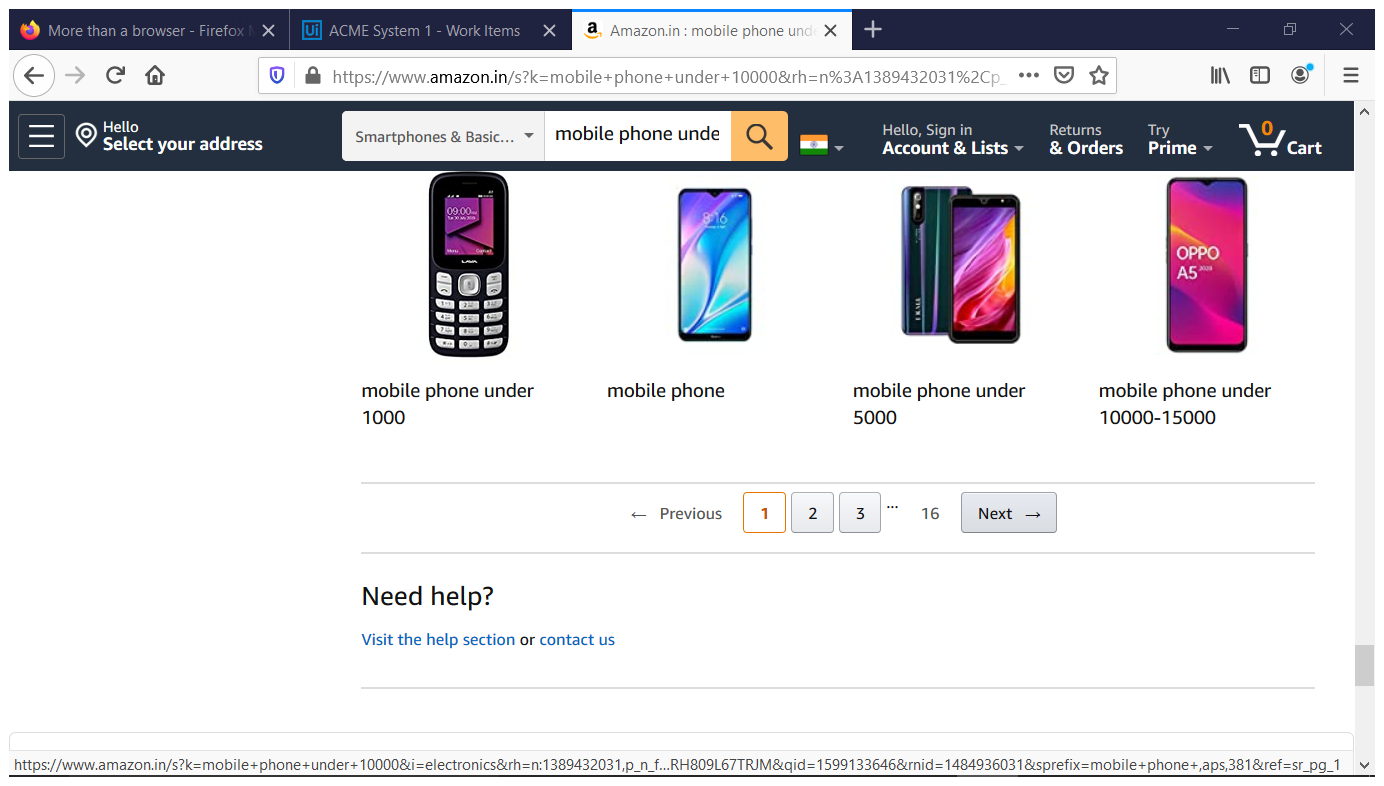
Task: web feeding
Workflow: data scrapping

Step 1: Attach Browser 'Amazoninm Page' in window 'Amazon.in : mobile phone under 10000' (firefox.exe)

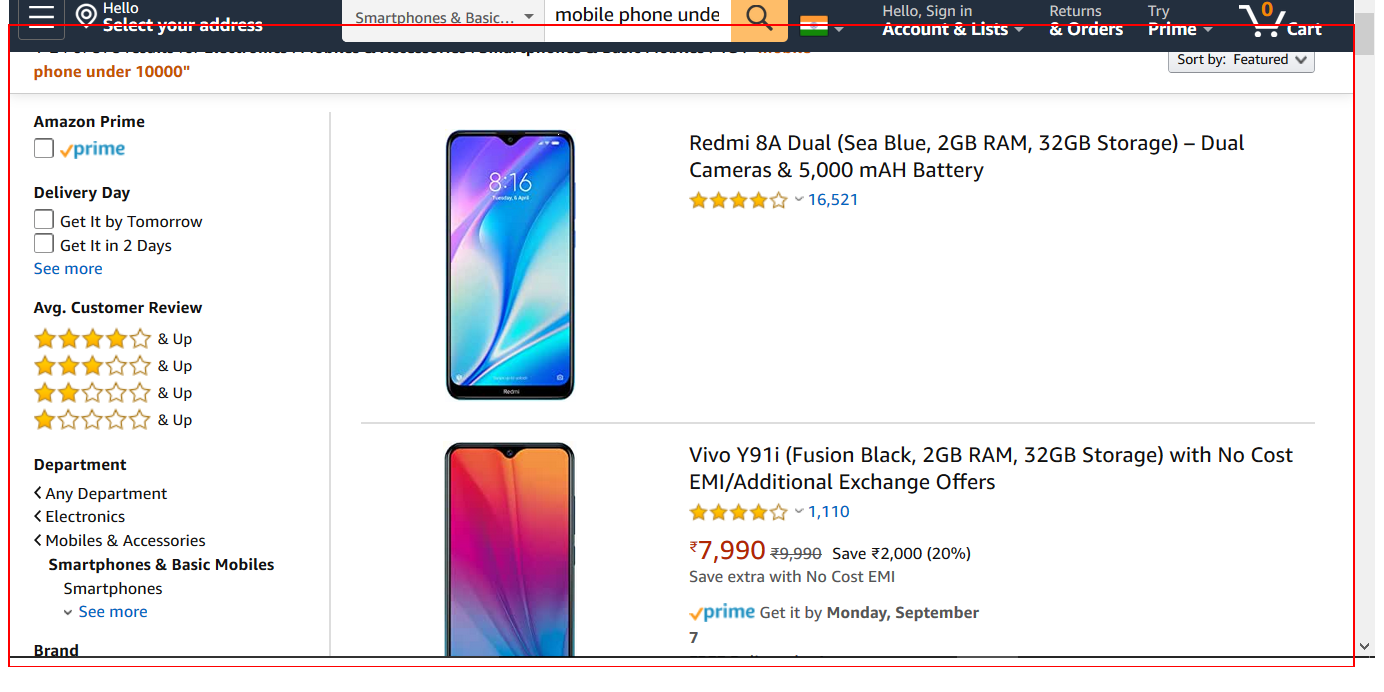
Step 2: get-text from the element 'search'